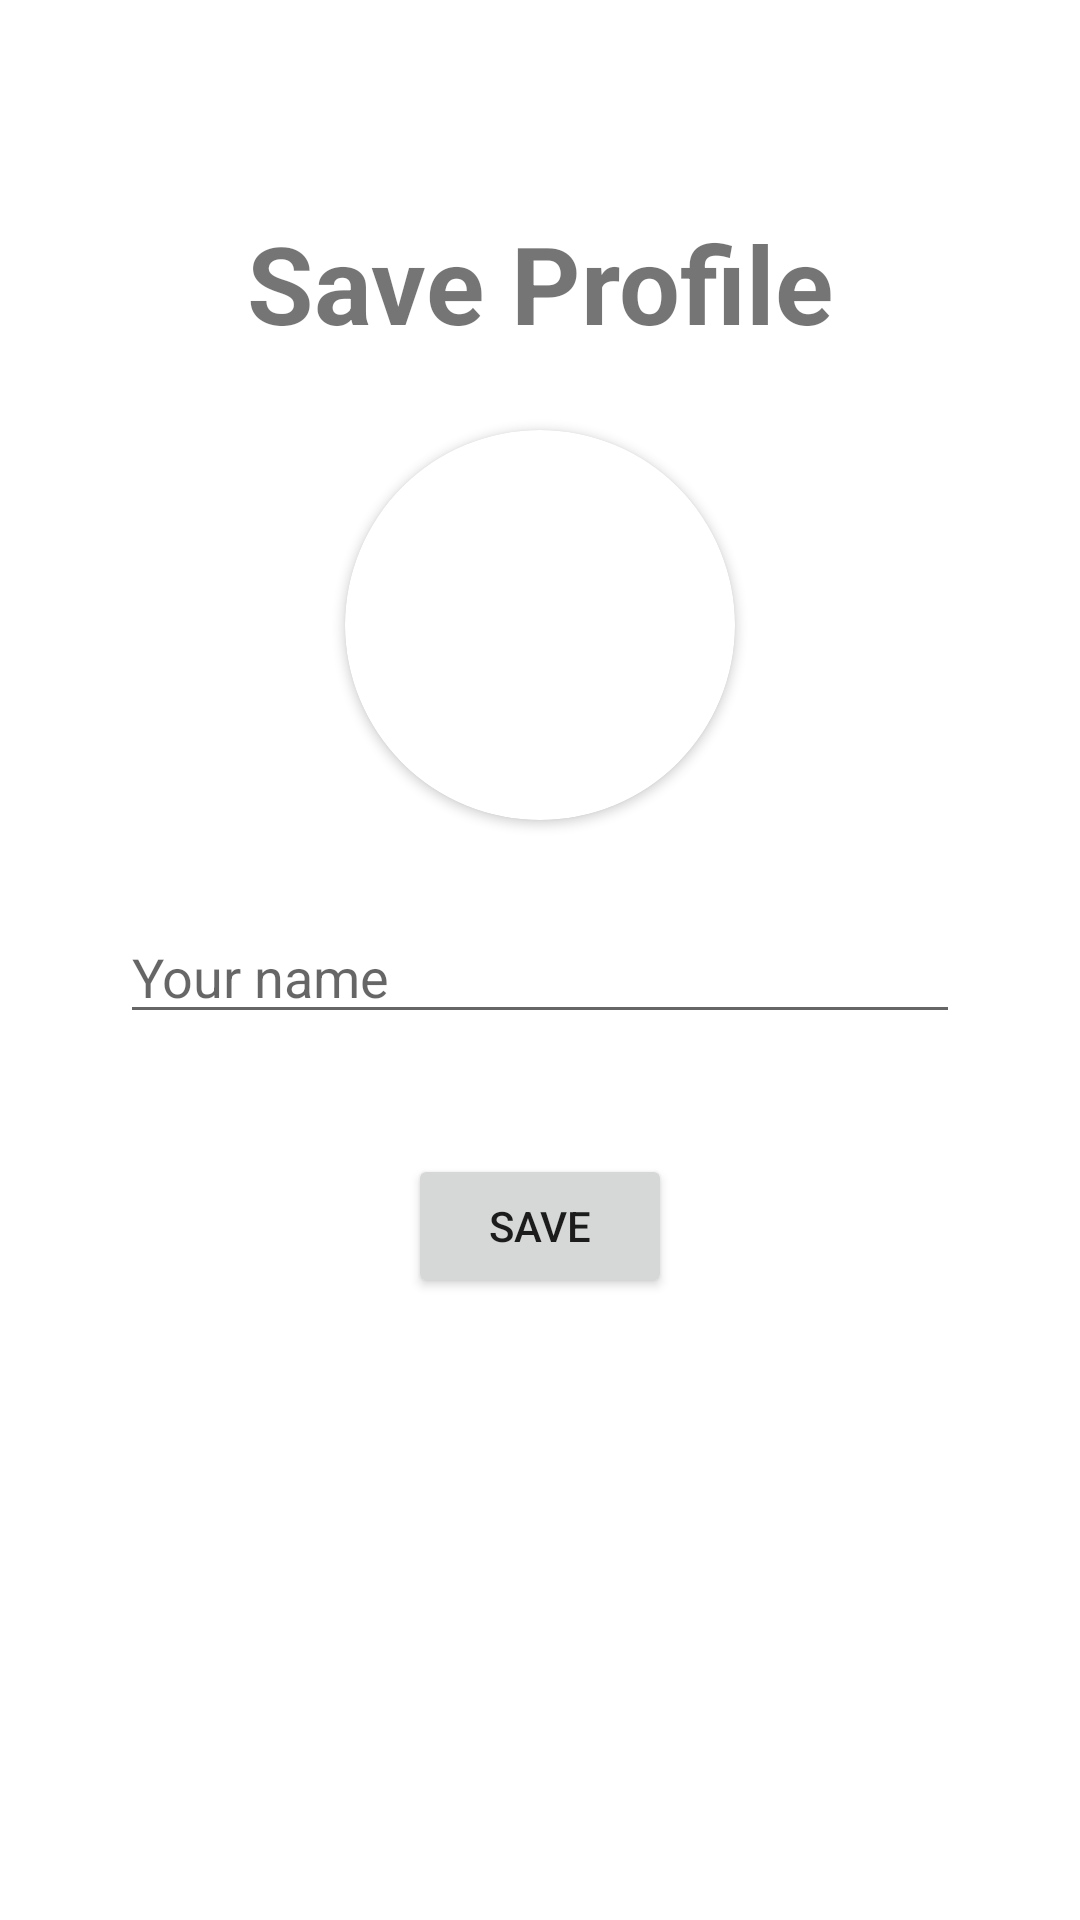

The Android layout XML behind this screen, and the referenced resources:
<!-- AndroidManifest.xml: application theme Theme.MyChatApp -->
<!-- res/layout/activity_set_profile.xml -->
<?xml version="1.0" encoding="utf-8"?>
<androidx.constraintlayout.widget.ConstraintLayout xmlns:android="http://schemas.android.com/apk/res/android"
    xmlns:app="http://schemas.android.com/apk/res-auto"
    xmlns:tools="http://schemas.android.com/tools"
    android:layout_width="match_parent"
    android:layout_height="match_parent"
    android:background="@color/white"
    tools:context="com.themarto.mychatapp.SetProfile">

    <TextView
        android:id="@+id/save_profile_title"
        android:layout_width="wrap_content"
        android:layout_height="wrap_content"
        android:text="Save Profile"
        android:textSize="36sp"
        android:textStyle="bold"
        android:layout_marginTop="70dp"
        app:layout_constraintEnd_toEndOf="parent"
        app:layout_constraintStart_toStartOf="parent"
        app:layout_constraintTop_toTopOf="parent" />

    <androidx.cardview.widget.CardView
        android:id="@+id/image_container"
        android:layout_width="130dp"
        android:layout_height="130dp"
        app:cardCornerRadius="65dp"
        android:layout_marginTop="25dp"
        app:layout_constraintEnd_toEndOf="parent"
        app:layout_constraintStart_toStartOf="parent"
        app:layout_constraintTop_toBottomOf="@+id/save_profile_title">

        <ImageView
            android:id="@+id/profile_image"
            android:layout_width="match_parent"
            android:layout_height="match_parent"
            android:src="@drawable/ic_person"
            android:scaleType="centerCrop" />

    </androidx.cardview.widget.CardView>

    <EditText
        android:id="@+id/user_name"
        android:layout_width="match_parent"
        android:layout_height="wrap_content"
        android:hint="Your name"
        android:layout_marginTop="30dp"
        android:layout_marginHorizontal="40dp"
        app:layout_constraintEnd_toEndOf="parent"
        app:layout_constraintStart_toStartOf="parent"
        app:layout_constraintTop_toBottomOf="@+id/image_container" />

    <Button
        android:id="@+id/save_profile_btn"
        android:layout_width="wrap_content"
        android:layout_height="wrap_content"
        android:text="Save"
        android:layout_marginTop="40dp"
        app:layout_constraintEnd_toEndOf="parent"
        app:layout_constraintStart_toStartOf="parent"
        app:layout_constraintTop_toBottomOf="@+id/user_name" />

    <ProgressBar
        android:id="@+id/save_profile_progress"
        android:layout_width="wrap_content"
        android:layout_height="wrap_content"
        android:visibility="invisible"
        app:layout_constraintBottom_toBottomOf="parent"
        app:layout_constraintEnd_toEndOf="parent"
        app:layout_constraintStart_toStartOf="parent"
        app:layout_constraintTop_toBottomOf="@+id/save_profile_btn" />

</androidx.constraintlayout.widget.ConstraintLayout>
<!-- resources referenced by this layout -->
<resources>
  <color name="white">#FFFFFFFF</color>
  <style name="Theme.MyChatApp" parent="Theme.MaterialComponents.DayNight.NoActionBar">
          
          <item name="colorPrimary">@color/blue_600</item>
          <item name="colorPrimaryVariant">@color/blue_600_dark</item>
          <item name="colorOnPrimary">@color/white</item>
          
          <item name="colorSecondary">@color/light_blue_400</item>
          <item name="colorSecondaryVariant">@color/light_blue_400_dark</item>
          <item name="colorOnSecondary">@color/black</item>
          
          <item name="android:statusBarColor" tools:targetApi="l">?attr/colorPrimary</item>
          
      </style>
  <color name="blue_600">#1e88e5</color>
  <color name="blue_600_dark">#005cb2</color>
  <color name="light_blue_400">#29b6f6</color>
  <color name="light_blue_400_dark">#0086c3</color>
  <color name="black">#FF000000</color>
</resources>
